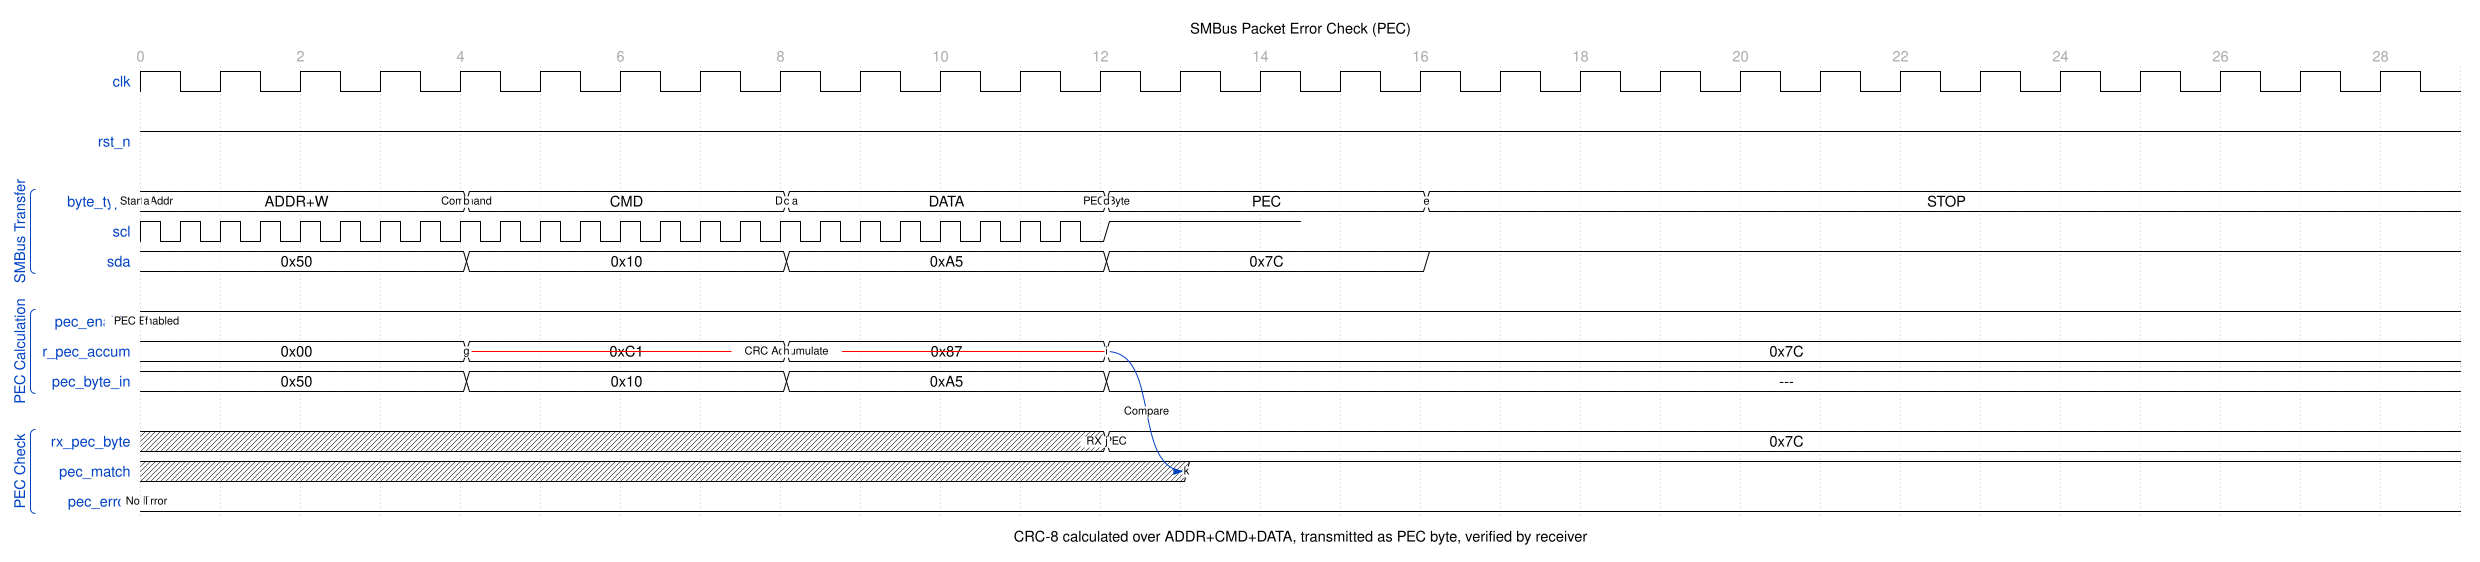

Reproduce this timing diagram as a WaveDrom spec.

{
  "signal": [
    {
      "name": "clk",
      "wave": "p............................",
      "period": 1.0
    },
    {},
    {
      "name": "rst_n",
      "wave": "1............................"
    },
    {},
    [
      "SMBus Transfer",
      {
        "name": "byte_type",
        "wave": "=...=...=...=...=............",
        "data": ["ADDR+W", "CMD", "DATA", "PEC", "STOP"],
        "node": "a...b...c...d...e............"
      },
      {
        "name": "scl",
        "wave": "p.p.p.p.p.p.p.p.p.p.p.p.1....",
        "period": 0.5
      },
      {
        "name": "sda",
        "wave": "=...=...=...=...1............",
        "data": ["0x50", "0x10", "0xA5", "0x7C"]
      }
    ],
    {},
    [
      "PEC Calculation",
      {
        "name": "pec_enable",
        "wave": "1............................",
        "node": "f............................"
      },
      {
        "name": "r_pec_accum",
        "wave": "=...=...=...=................",
        "data": ["0x00", "0xC1", "0x87", "0x7C"],
        "node": "....g...h...i................"
      },
      {
        "name": "pec_byte_in",
        "wave": "=...=...=...=................",
        "data": ["0x50", "0x10", "0xA5", "---"]
      }
    ],
    {},
    [
      "PEC Check",
      {
        "name": "rx_pec_byte",
        "wave": "x...........=................",
        "data": ["0x7C"],
        "node": "............j................"
      },
      {
        "name": "pec_match",
        "wave": "x............1...............",
        "node": ".............k..............."
      },
      {
        "name": "pec_error",
        "wave": "0............................",
        "node": "l............................"
      }
    ]
  ],
  "head": {
    "text": "SMBus Packet Error Check (PEC)",
    "tick": 0,
    "every": 2
  },
  "foot": {
    "text": "CRC-8 calculated over ADDR+CMD+DATA, transmitted as PEC byte, verified by receiver"
  },
  "config": {
    "hscale": 1.5
  },
  "edge": [
    "a Start+Addr",
    "b Command",
    "c Data",
    "d PEC Byte",
    "f PEC Enabled",
    "g~>h~>i CRC Accumulate",
    "j RX PEC",
    "i~>k Compare",
    "l No Error"
  ]
}
